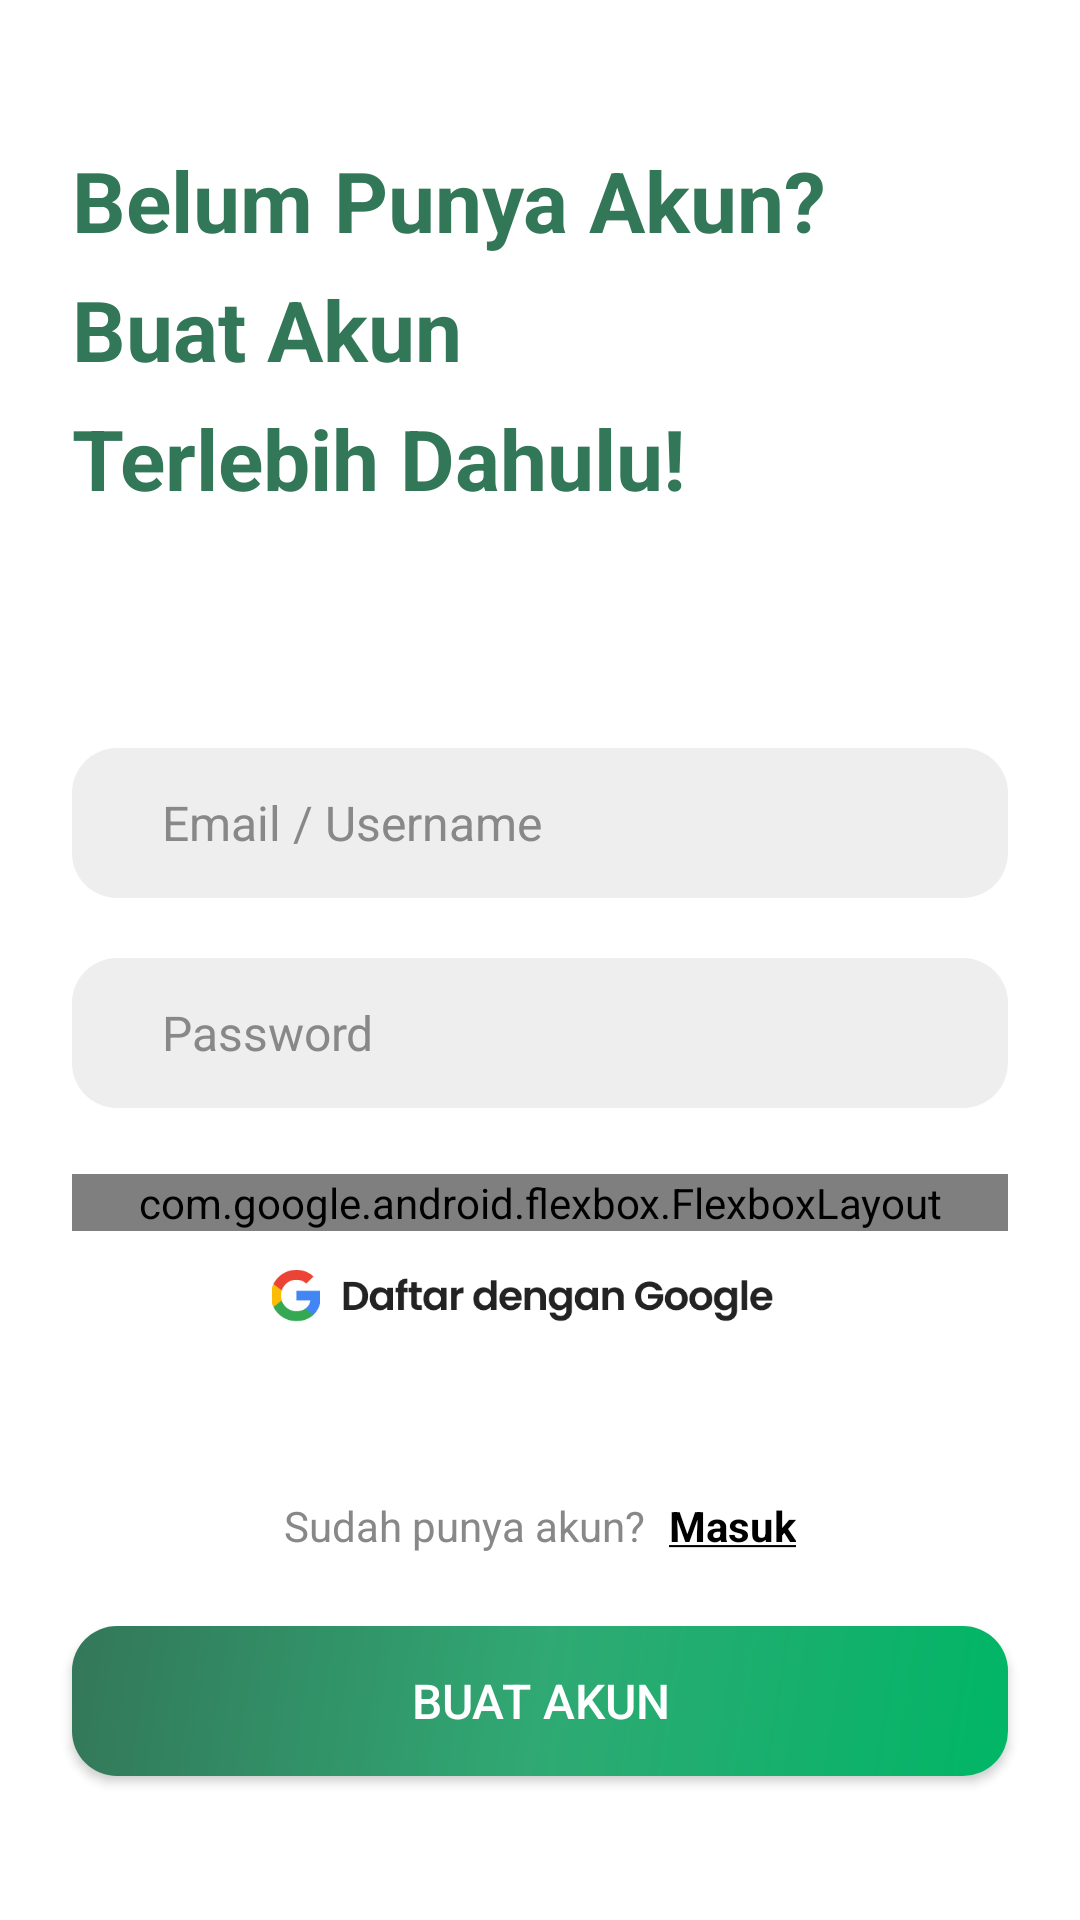

This screen was rendered from an Android layout file. Write that file and the resources it references.
<!-- AndroidManifest.xml: application theme Theme.TugasAkhirPAPB -->
<!-- res/layout/signup.xml -->
<?xml version="1.0" encoding="utf-8"?>
<androidx.constraintlayout.widget.ConstraintLayout xmlns:android="http://schemas.android.com/apk/res/android"
    xmlns:app="http://schemas.android.com/apk/res-auto"
    xmlns:tools="http://schemas.android.com/tools"
    android:layout_width="match_parent"
    android:layout_height="match_parent"
    tools:context=".SignUp">

    <TextView
        android:id="@+id/title"
        android:layout_width="wrap_content"
        android:layout_height="wrap_content"
        android:layout_marginLeft="24dp"
        android:layout_marginTop="48dp"
        android:lineSpacingExtra="10sp"
        android:text="@string/title_signup"
        android:textColor="@color/primary"
        android:textSize="28sp"
        android:textStyle="bold"
        app:layout_constraintStart_toStartOf="parent"
        app:layout_constraintTop_toTopOf="parent" />

    <LinearLayout
        android:id="@+id/form_login"
        android:layout_width="match_parent"
        android:layout_height="wrap_content"
        android:layout_marginTop="48dp"
        android:orientation="vertical"
        android:paddingHorizontal="24dp"
        android:paddingVertical="10dp"
        app:layout_constraintEnd_toEndOf="parent"
        app:layout_constraintHorizontal_bias="0.0"
        app:layout_constraintStart_toStartOf="parent"
        app:layout_constraintTop_toBottomOf="@+id/title">

        <EditText
            android:id="@+id/et_email"
            android:layout_width="match_parent"
            android:layout_height="50dp"
            android:layout_marginTop="20dp"
            android:background="@drawable/bg_input"
            android:hint="Email / Username"
            android:inputType="textEmailAddress"
            android:paddingLeft="30dp"
            android:textColorHint="#888888"
            android:textSize="16sp" />

        <EditText
            android:id="@+id/et_password"
            android:layout_width="match_parent"
            android:layout_height="50dp"
            android:layout_marginTop="20dp"
            android:background="@drawable/bg_input"
            android:hint="Password"
            android:inputType="textPassword"
            android:paddingLeft="30dp"
            android:paddingRight="12dp"
            android:textColorHint="#888888"
            android:textSize="16sp" />



    </LinearLayout>

    <com.google.android.flexbox.FlexboxLayout
        android:id="@+id/flexboxLayout"
        android:layout_width="match_parent"
        android:layout_height="wrap_content"
        android:layout_marginLeft="24dp"
        android:layout_marginTop="12dp"
        android:layout_marginRight="24dp"
        app:alignItems="center"
        app:justifyContent="space_between"
        app:layout_constraintEnd_toEndOf="parent"
        app:layout_constraintStart_toStartOf="parent"
        app:layout_constraintTop_toBottomOf="@+id/form_login">

        <View
            android:layout_width="150dp"
            android:layout_height="1dp"
            android:background="@color/grey"
            android:tooltipText="Atau" />

        <TextView
            android:layout_width="wrap_content"
            android:layout_height="wrap_content"
            android:text="Atau" />

        <View
            android:layout_width="150dp"
            android:layout_height="1dp"
            android:background="@color/grey"
            android:tooltipText="Atau" />

    </com.google.android.flexbox.FlexboxLayout>

    <ImageView
        android:id="@+id/next_google"
        android:layout_width="200dp"
        android:layout_height="20dp"
        android:layout_marginTop="12dp"
        app:layout_constraintEnd_toEndOf="parent"
        app:layout_constraintHorizontal_bias="0.464"
        app:layout_constraintStart_toStartOf="parent"
        app:layout_constraintTop_toBottomOf="@+id/flexboxLayout"
        app:srcCompat="@drawable/daftar_google" />

    <LinearLayout
        android:id="@+id/intent_signup"
        android:layout_width="wrap_content"
        android:layout_height="wrap_content"
        android:layout_marginBottom="24dp"
        app:layout_constraintBottom_toTopOf="@+id/btn_register"
        app:layout_constraintEnd_toEndOf="parent"
        app:layout_constraintStart_toStartOf="parent">

        <TextView
            android:id="@+id/textView"
            android:layout_width="wrap_content"
            android:layout_height="wrap_content"
            android:text="Sudah punya akun?"
            android:textColor="@color/grey"
            android:textSize="14sp"
            tools:layout_editor_absoluteX="127dp" />

        <TextView
            android:id="@+id/tv_login"
            android:layout_width="wrap_content"
            android:layout_height="match_parent"
            android:layout_marginStart="8dp"
            android:text="@string/login"
            android:textColor="@color/black"
            android:textSize="14sp"
            android:textStyle="bold"
            app:layout_constraintStart_toEndOf="@+id/textView3" />
    </LinearLayout>

    <androidx.appcompat.widget.AppCompatButton
        android:id="@+id/btn_register"
        android:layout_width="match_parent"
        android:layout_height="50dp"
        android:layout_marginStart="24dp"
        android:layout_marginEnd="24dp"
        android:layout_marginBottom="48dp"
        android:background="@drawable/bg_button"
        android:text="Buat Akun"
        android:textColor="@color/white"
        android:textSize="16sp"
        app:layout_constraintBottom_toBottomOf="parent"
        app:layout_constraintEnd_toEndOf="parent"
        app:layout_constraintHorizontal_bias="0.0"
        app:layout_constraintStart_toStartOf="parent" />

</androidx.constraintlayout.widget.ConstraintLayout>
<!-- resources referenced by this layout -->
<resources>
  <color name="black">#FF000000</color>
  <color name="grey">#888888</color>
  <color name="primary">#337759</color>
  <color name="white">#FFFFFFFF</color>
  <!-- drawable bg_button (drawable) -->
  <?xml version="1.0" encoding="utf-8"?>
  <shape xmlns:android="http://schemas.android.com/apk/res/android">
      <corners android:radius="15dp" />
      <gradient
          android:angle="135"
          android:centerColor="#30A974"
          android:endColor="#337759"
          android:startColor="#00B666"
          android:type="linear" />
  </shape>
  <!-- drawable bg_input (drawable) -->
  <?xml version="1.0" encoding="utf-8"?>
  <shape xmlns:android="http://schemas.android.com/apk/res/android">
      <solid android:color="#EEEEEE" />
      <corners android:radius="15dp" />
  </shape>
  <!-- drawable daftar_google: png bitmap (drawable-v24, 10590 bytes) -->
  <string name="login"><u>Masuk</u></string>
  <string name="title_signup">Belum Punya Akun?\nBuat Akun\nTerlebih Dahulu!</string>
  <style name="Theme.TugasAkhirPAPB" parent="Theme.MaterialComponents.DayNight.DarkActionBar">
          
          <item name="colorPrimary">@color/primary</item>
          <item name="colorPrimaryVariant">@color/purple_700</item>
          <item name="colorOnPrimary">@color/white</item>
          
          <item name="colorSecondary">@color/teal_200</item>
          <item name="colorSecondaryVariant">@color/teal_700</item>
          <item name="colorOnSecondary">@color/black</item>
          
          <item name="android:statusBarColor" tools:targetApi="l">?attr/colorPrimaryVariant</item>
          
      </style>
  <color name="purple_700">#FF3700B3</color>
  <color name="teal_200">#FF03DAC5</color>
  <color name="teal_700">#FF018786</color>
</resources>
